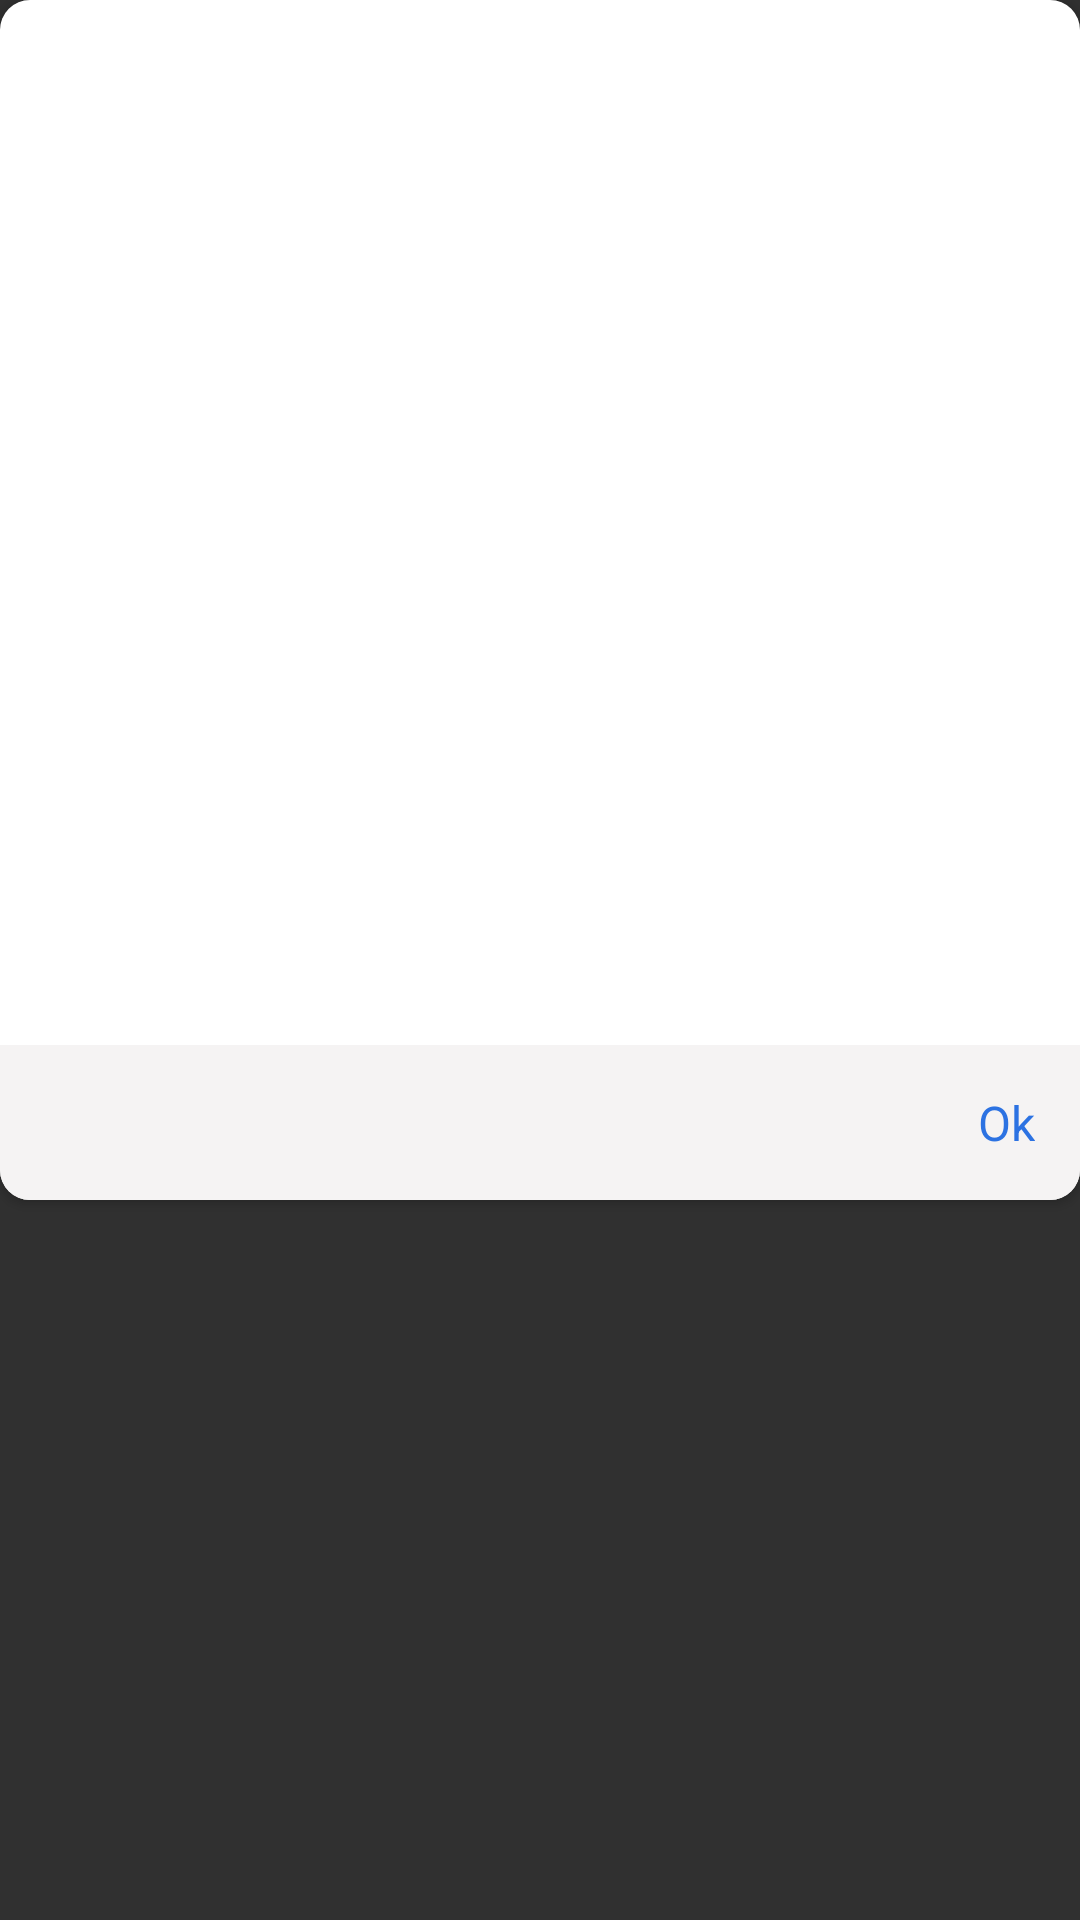

The Android layout XML behind this screen, and the referenced resources:
<!-- AndroidManifest.xml: application theme AppTheme -->
<!-- res/layout/containt_description.xml -->
<?xml version="1.0" encoding="utf-8"?>
<LinearLayout xmlns:android="http://schemas.android.com/apk/res/android"
    xmlns:app="http://schemas.android.com/apk/res-auto"
    android:layout_width="match_parent"
    android:layout_height="match_parent"
    android:orientation="vertical">

    <android.support.v7.widget.CardView
        android:layout_width="match_parent"
        android:layout_height="400dp"
        app:cardCornerRadius="10dp">

        <RelativeLayout
            android:layout_width="match_parent"
            android:background="@color/white"
            android:layout_height="match_parent">


            <ScrollView
                android:id="@+id/scrooll"
                android:layout_width="match_parent"
                android:layout_height="wrap_content"
                android:layout_alignParentTop="true"
                android:layout_above="@+id/ok"
                android:scrollbars="vertical">

                <TextView
                    android:id="@+id/fulldesc"
                    android:layout_width="match_parent"
                    android:layout_height="wrap_content"
                    android:padding="15dp"
                    android:text=""
                    android:textColor="@color/colorPrimaryDark"
                    android:textSize="18sp" />
            </ScrollView>

            <TextView
                android:id="@+id/ok"
                android:layout_width="match_parent"
                android:layout_height="wrap_content"
                android:layout_alignParentBottom="true"
                android:layout_gravity="bottom"
                android:background="@color/whiteTranspent"
                android:gravity="right"
                android:padding="15dp"
                android:text="Ok"
                android:textColor="@color/blue"
                android:textSize="16sp" />
        </RelativeLayout>
    </android.support.v7.widget.CardView>
</LinearLayout>
<!-- resources referenced by this layout -->
<resources>
  <color name="blue">#2c72e2</color>
  <color name="colorPrimaryDark">#444444</color>
  <color name="white">#fff</color>
  <color name="whiteTranspent">#e0f4f2f2</color>
  <style name="AppTheme" parent="Theme.AppCompat.NoActionBar">
          <item name="colorPrimary">@color/colorPrimary</item>
          <item name="colorPrimaryDark">@color/colorPrimaryDark</item>
          <item name="colorAccent">@color/colorAccent</item>
      </style>
  <color name="colorPrimary">#486189</color>
  <color name="colorAccent">#70996a</color>
</resources>
